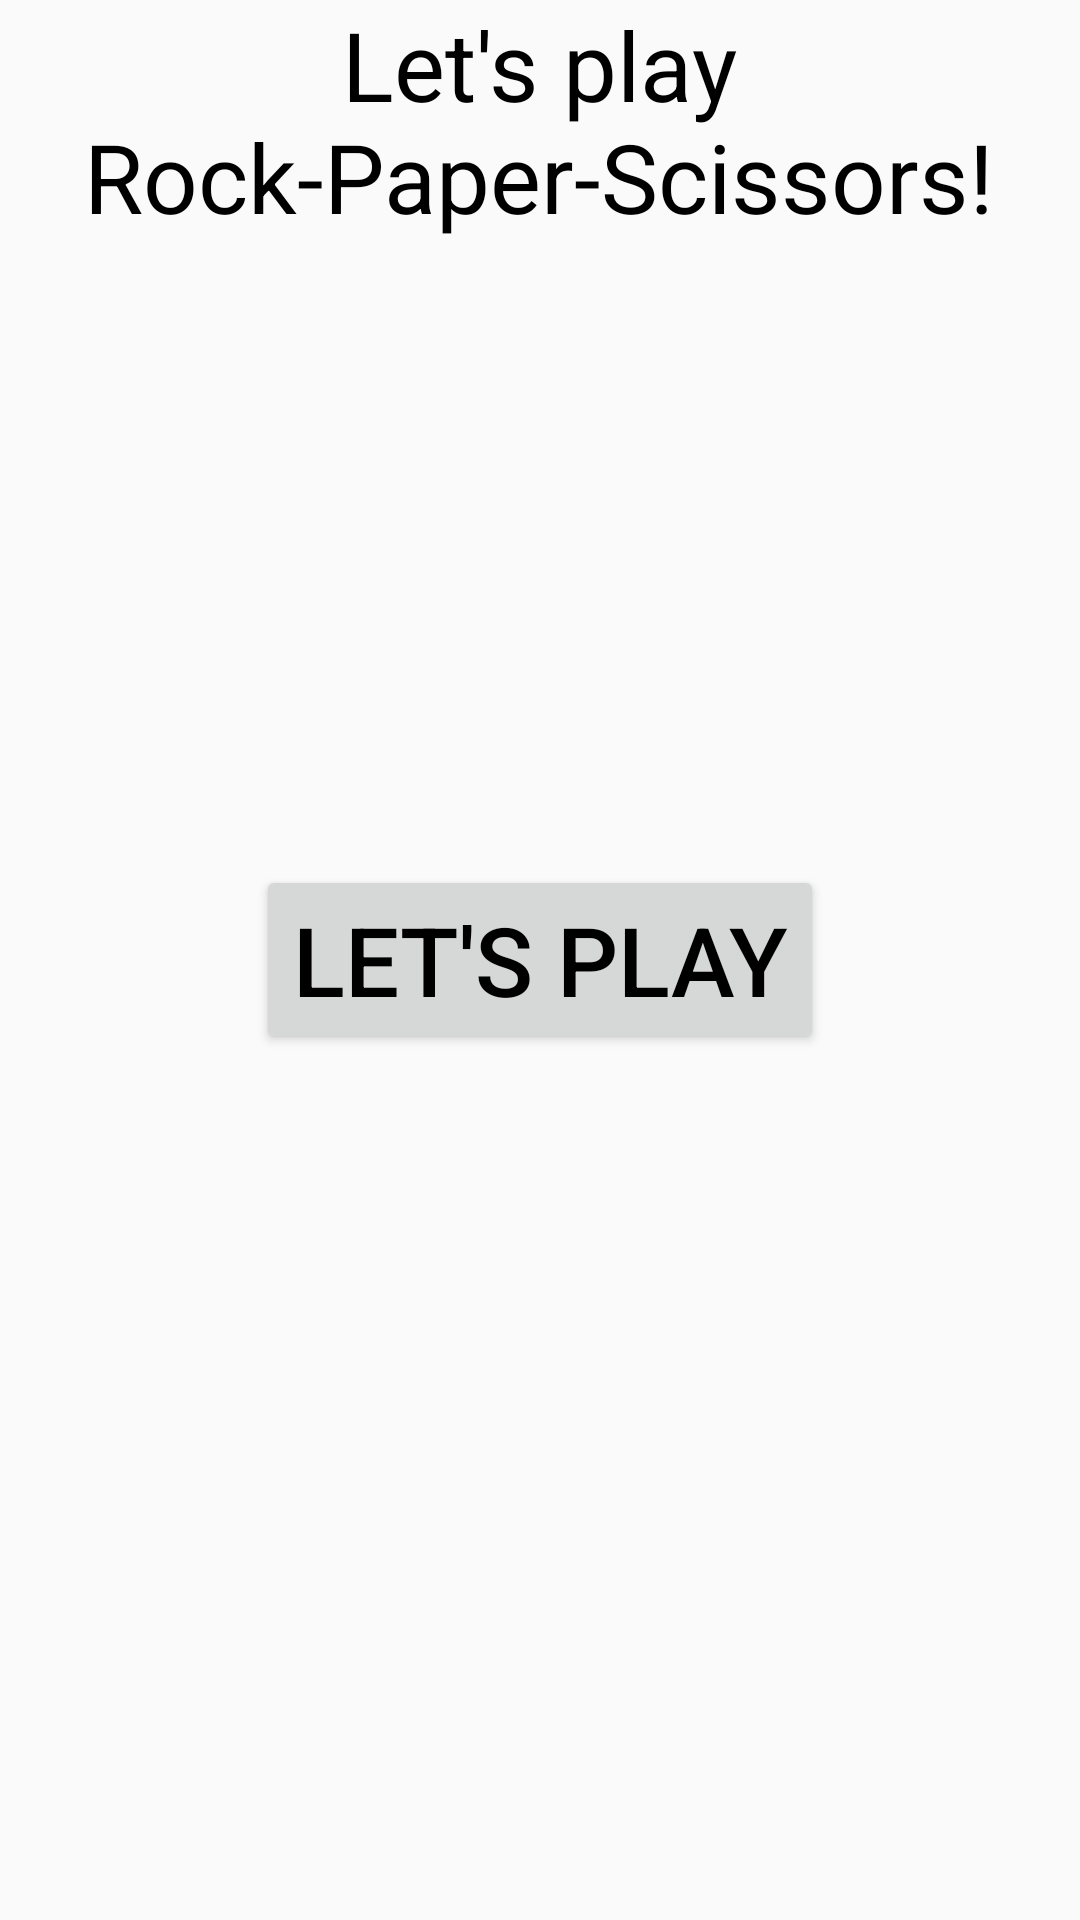

Layout XML and referenced resources for this Android screen:
<!-- AndroidManifest.xml: application theme AppTheme -->
<!-- res/layout/activity_main.xml -->
<?xml version="1.0" encoding="utf-8"?>
<RelativeLayout xmlns:android="http://schemas.android.com/apk/res/android"
    xmlns:tools="http://schemas.android.com/tools"
    android:layout_width="fill_parent"
    android:layout_height="fill_parent"
    tools:context="example.com.rockpaperscissors.MainActivity">

    <TextView
        android:id="@+id/titleView"
        android:layout_width="wrap_content"
        android:layout_height="wrap_content"
        android:text="@string/title_portrait"
        android:layout_centerHorizontal="true"
        android:textSize="32sp"
        android:gravity="center" />

    <Button
        android:id="@+id/playButton"
        android:layout_width="wrap_content"
        android:layout_height="wrap_content"
        android:layout_centerInParent="true"
        android:text="Let's play"
        android:textSize="32sp"/>

    <FrameLayout
        android:id="@+id/fragment_holder"
        android:layout_width="fill_parent"
        android:layout_height="match_parent"
        android:layout_below="@+id/titleView"
        android:layout_alignParentRight="true"
        android:layout_alignParentEnd="true"
        android:layout_gravity="center"
        android:layout_marginTop="40dp">
    </FrameLayout>


</RelativeLayout>
<!-- resources referenced by this layout -->
<resources>
  <string name="title_portrait">Let\'s play\nRock-Paper-Scissors!</string>
  <style name="AppTheme" parent="Theme.AppCompat.Light.NoActionBar">
          
          <item name="colorPrimary">@color/colorPrimary</item>
          <item name="colorPrimaryDark">@color/colorPrimaryDark</item>
          <item name="colorAccent">@color/colorAccent</item>
          <item name="android:textColor">@color/colorText</item>
          <item name="android:textSize">@dimen/textSize</item>
      </style>
  <color name="colorPrimary">#3F51B5</color>
  <color name="colorPrimaryDark">#303F9F</color>
  <color name="colorAccent">#FF4081</color>
  <color name="colorText">#FF000000</color>
</resources>
